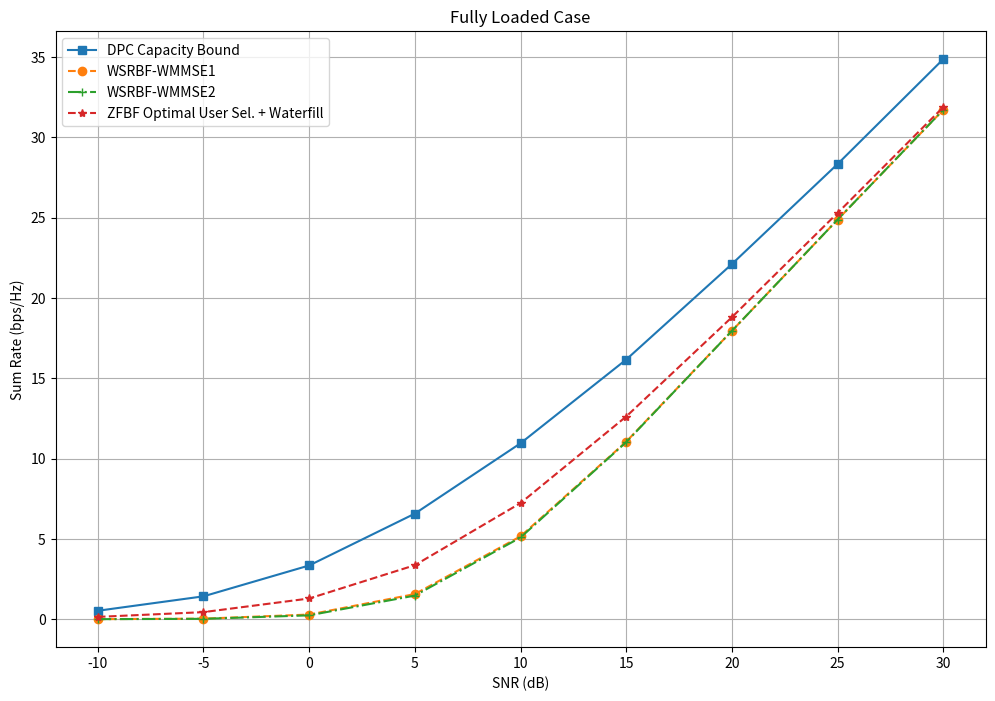

The matplotlib source for this figure:
import numpy as np
import matplotlib.pyplot as plt

# Parameters
P = 4  # Number of transmit antennas
K = 4  # Number of users
Q = 1  # Single receive antenna per user
num_channels = 1000  # Number of random channel realizations
snr_db = np.linspace(-10, 30, 9)  # SNR range in dB
snr_linear = 10 ** (snr_db / 10)
sigma2 = 4  # Noise power
E_tx = 1

# Initialize arrays to store average sum rates
avg_sum_rate_dpc = np.zeros(len(snr_db))
avg_sum_rate_wsrbf_wmmse1 = np.zeros(len(snr_db))
avg_sum_rate_wsrbf_wmmse2 = np.zeros(len(snr_db))
avg_sum_rate_zfbf = np.zeros(len(snr_db))
avg_sum_rate_transmit = np.zeros(len(snr_db))

# Simulate over SNR values
for i, snr in enumerate(snr_linear):
    sum_rate_dpc = np.zeros(num_channels)
    sum_rate_wsrbf_wmmse1 = np.zeros(num_channels)
    sum_rate_wsrbf_wmmse2 = np.zeros(num_channels)
    sum_rate_zfbf = np.zeros(num_channels)
    sum_rate_transmit = np.zeros(num_channels)
    
    for j in range(num_channels):
        
        H = (np.random.randn(K * Q, P) + 1j * np.random.randn(K * Q, P)) / np.sqrt(2)  # Complex Gaussian channel
        
        # DPC capacity bound
        C_dpc = np.log2(np.linalg.det(np.eye(K * Q) + snr / sigma2 * H @ H.conj().T))
        sum_rate_dpc[j] = np.real(C_dpc)  # 실수 부분만 저장
        
        # WSRBF-WMMSE1: 10 random initializations, choose the best one
        max_sum_rate = 0
        for _ in range(10):
            # Transmit matched filter initialization
            B_init = H.conj().T
            b = np.sqrt(E_tx / np.trace(B_init @ B_init.conj().T))
            B_wmmse1 = b * B_init # Transmit matched filter initialization
            # Compute receive filters
            A_wmmse1 = np.linalg.inv(H @ B_wmmse1 @ B_wmmse1.conj().T @ H.conj().T + sigma2 * np.eye(K * Q)) @ H @ B_wmmse1
            # Compute MSE weights
            W_wmmse1 = np.diag(1 / np.diag(np.eye(K * Q) - A_wmmse1 @ H @ B_wmmse1))
            # Update transmit filters
            B_wmmse1 = np.linalg.inv(H.conj().T @ W_wmmse1 @ H + (sigma2 / snr) * np.eye(P)) @ (H.conj().T @ W_wmmse1)

            # Calculate sum rate for this initialization
            count = 0
            C_wmmse1 = np.sum([np.log2(1 + snr * abs(H[k, :] @ B_wmmse1[:, k]) ** 2 / sigma2) for k in range(K * Q)])
            if C_wmmse1 > max_sum_rate:
                count += 1
                max_sum_rate = C_wmmse1
            print(count)
        sum_rate_wsrbf_wmmse1[j] = np.real(max_sum_rate)  # Real part only
        
        # WSRBF-WMMSE2: Transmit matched filter initialization, 10 iterations
        B_init = H.conj().T
        b = np.sqrt(E_tx / np.trace(B_init @ B_init.conj().T))
        B_wmmse2 = b * B_init # Transmit matched filter initialization
        for _ in range(10):
            # Compute receive filters
            A_wmmse2 = np.linalg.inv(H @ B_wmmse2 @ B_wmmse2.conj().T @ H.conj().T + sigma2 * np.eye(K * Q)) @ H @ B_wmmse2
            # Compute MSE weights
            W_wmmse2 = np.diag(1 / np.diag(np.eye(K * Q) - A_wmmse2 @ H @ B_wmmse2))
            # Update transmit filters
            B_wmmse2 = np.linalg.inv(H.conj().T @ W_wmmse2 @ H + (sigma2 / snr) * np.eye(P)) @ (H.conj().T @ W_wmmse2)
        # Compute the sum rate for WSRBF-WMMSE2
        C_wmmse2 = np.sum([np.log2(1 + snr * abs(H[k, :] @ B_wmmse2[:, k]) ** 2 / sigma2) for k in range(K * Q)])
        sum_rate_wsrbf_wmmse2[j] = np.real(C_wmmse2)  # Real part only
        
        # ZFBF with optimal user selection and waterfilling
        B_zfbf = H.conj().T @ np.linalg.inv(H @ H.conj().T)  # ZFBF beamforming
        C_zfbf = np.sum([np.log2(1 + snr * abs(H[k, :] @ B_zfbf[:, k]) ** 2 / sigma2) for k in range(K * Q)])
        sum_rate_zfbf[j] = C_zfbf

        # Transmit matched filter
        B_init = H.conj().T
        b = np.sqrt(E_tx / np.trace(B_init @ B_init.conj().T))
        B_wmmse = b * B_init # Transmit matched filter initialization
        C_transmit = np.sum([np.log2(1 + snr * abs(H[k, :] @ B_wmmse[:, k]) ** 2 / sigma2) for k in range(K * Q)])
        sum_rate_transmit[j] = np.real(C_transmit)  # Real part only
    
    # Average the sum rates over all channel realizations
    avg_sum_rate_dpc[i] = np.mean(sum_rate_dpc)
    avg_sum_rate_wsrbf_wmmse1[i] = np.mean(sum_rate_wsrbf_wmmse1)
    avg_sum_rate_wsrbf_wmmse2[i] = np.mean(sum_rate_wsrbf_wmmse2)
    avg_sum_rate_zfbf[i] = np.mean(sum_rate_zfbf)
    avg_sum_rate_transmit[i] = np.mean(sum_rate_transmit)

# Plot the results
plt.figure(figsize=(12, 8))
plt.plot(snr_db, avg_sum_rate_dpc, label="DPC Capacity Bound", linestyle='-', marker='s')
plt.plot(snr_db, avg_sum_rate_wsrbf_wmmse1, label="WSRBF-WMMSE1", linestyle='--', marker='o')
plt.plot(snr_db, avg_sum_rate_wsrbf_wmmse2, label="WSRBF-WMMSE2", linestyle='-.', marker='+')
plt.plot(snr_db, avg_sum_rate_zfbf, label="ZFBF Optimal User Sel. + Waterfill", linestyle='--', marker='*')
# plt.plot(snr_db, avg_sum_rate_transmit, label="Transmit Matched Filter (TxMF)", linestyle='--', marker='v')

plt.xlabel('SNR (dB)')
plt.ylabel('Sum Rate (bps/Hz)')
plt.title('Fully Loaded Case')
plt.grid(True)
plt.legend()
plt.show()
